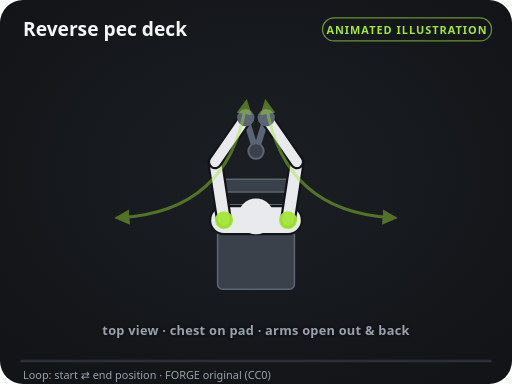
t = 0.00 s
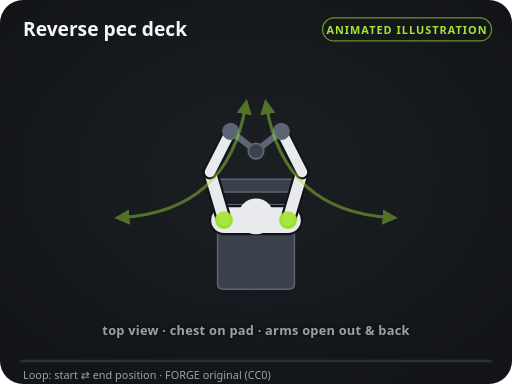
t = 0.40 s
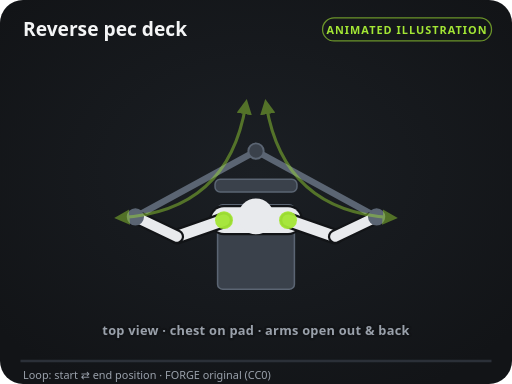
t = 1.20 s
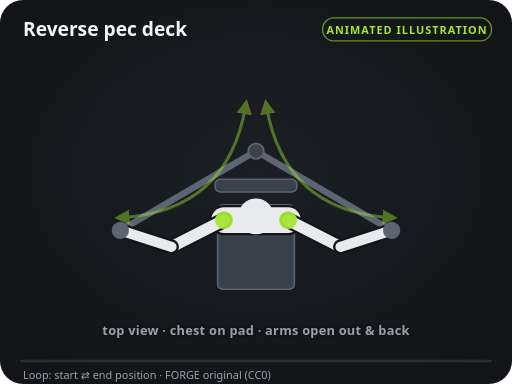
t = 1.60 s
t = 2.00 s: frame unchanged from t = 1.20 s, image omitted
t = 2.80 s: frame unchanged from t = 0.40 s, image omitted

The animated SVG that drew these frames (rendered in a browser with its animation timeline set to each time). Animation: 32 SMIL elements (animate=32); one cycle of 3.20 s, repeats indefinitely.

<svg xmlns="http://www.w3.org/2000/svg" viewBox="0 0 400 300" width="400" height="300" role="img" aria-labelledby="t d">
<title id="t">Reverse pec deck — instructional illustration</title>
<desc id="d">Original FORGE diagram (CC0). Loops between the start and end positions.</desc>
<defs>
<marker id="ah" viewBox="0 0 10 10" refX="6" refY="5" markerWidth="5" markerHeight="5" orient="auto-start-reverse"><path d="M0,0 L10,5 L0,10 z" fill="#a3e635"/></marker>
<marker id="ahs" viewBox="0 0 10 10" refX="6" refY="5" markerWidth="5" markerHeight="5" orient="auto-start-reverse"><path d="M0,0 L10,5 L0,10 z" fill="#a3e635"/></marker>
<radialGradient id="glow" cx="50%" cy="45%" r="65%"><stop offset="0" stop-color="#1b1f24"/><stop offset="1" stop-color="#121417"/></radialGradient>
</defs>
<rect width="400" height="300" rx="18" fill="url(#glow)"/>
<line x1="16" y1="282" x2="384" y2="282" stroke="#2b3038" stroke-width="2"/>
<text x="18" y="28" fill="#f4f5f6" font-size="15" font-weight="700" font-family="system-ui, -apple-system, Segoe UI, Roboto, sans-serif">Reverse pec deck</text>
<rect x="252" y="14" width="132" height="18" rx="9" fill="none" stroke="#a3e635" stroke-opacity="0.6"/>
<text x="318" y="26.5" fill="#a3e635" font-size="8.5" font-weight="700" text-anchor="middle" letter-spacing="0.8" font-family="system-ui, -apple-system, Segoe UI, Roboto, sans-serif">ANIMATED ILLUSTRATION</text>
<rect x="170" y="160" width="60" height="66" fill="#3a414b" rx="4" stroke="#5b6573" stroke-width="1.2"></rect><rect x="168" y="140" width="64" height="10" fill="#3a414b" rx="4" stroke="#5b6573" stroke-width="1.2"></rect><line x1="200" y1="118" x2="192" y2="92" stroke="#5b6573" stroke-width="5" stroke-linecap="round"><animate attributeName="x2" values="192;94;192" keyTimes="0;0.5;1" calcMode="spline" keySplines="0.45 0 0.55 1;0.45 0 0.55 1" dur="3.2s" repeatCount="indefinite"/><animate attributeName="y2" values="92;180;92" keyTimes="0;0.5;1" calcMode="spline" keySplines="0.45 0 0.55 1;0.45 0 0.55 1" dur="3.2s" repeatCount="indefinite"/></line><line x1="200" y1="118" x2="208" y2="92" stroke="#5b6573" stroke-width="5" stroke-linecap="round"><animate attributeName="x2" values="208;306;208" keyTimes="0;0.5;1" calcMode="spline" keySplines="0.45 0 0.55 1;0.45 0 0.55 1" dur="3.2s" repeatCount="indefinite"/><animate attributeName="y2" values="92;180;92" keyTimes="0;0.5;1" calcMode="spline" keySplines="0.45 0 0.55 1;0.45 0 0.55 1" dur="3.2s" repeatCount="indefinite"/></line><circle cx="200" cy="118" r="6" fill="#3a414b" stroke="#5b6573" stroke-width="1.5"></circle><line x1="175" y1="172" x2="225" y2="172" stroke="#121417" stroke-width="23.5" stroke-linecap="round"></line><line x1="175" y1="172" x2="225" y2="172" stroke="#e8eaed" stroke-width="20" stroke-linecap="round"></line><circle cx="200" cy="169" r="14" fill="#e8eaed"></circle><line x1="175" y1="172" x2="168.1" y2="126.5" stroke="#121417" stroke-width="12.5" stroke-linecap="round"><animate attributeName="x2" values="168.1;134;168.1" keyTimes="0;0.5;1" calcMode="spline" keySplines="0.45 0 0.55 1;0.45 0 0.55 1" dur="3.2s" repeatCount="indefinite"/><animate attributeName="y2" values="126.5;192.8;126.5" keyTimes="0;0.5;1" calcMode="spline" keySplines="0.45 0 0.55 1;0.45 0 0.55 1" dur="3.2s" repeatCount="indefinite"/></line><line x1="175" y1="172" x2="168.1" y2="126.5" stroke="#e8eaed" stroke-width="9" stroke-linecap="round"><animate attributeName="x2" values="168.1;134;168.1" keyTimes="0;0.5;1" calcMode="spline" keySplines="0.45 0 0.55 1;0.45 0 0.55 1" dur="3.2s" repeatCount="indefinite"/><animate attributeName="y2" values="126.5;192.8;126.5" keyTimes="0;0.5;1" calcMode="spline" keySplines="0.45 0 0.55 1;0.45 0 0.55 1" dur="3.2s" repeatCount="indefinite"/></line><line x1="168.1" y1="126.5" x2="192" y2="92" stroke="#121417" stroke-width="11.5" stroke-linecap="round"><animate attributeName="x1" values="168.1;134;168.1" keyTimes="0;0.5;1" calcMode="spline" keySplines="0.45 0 0.55 1;0.45 0 0.55 1" dur="3.2s" repeatCount="indefinite"/><animate attributeName="y1" values="126.5;192.8;126.5" keyTimes="0;0.5;1" calcMode="spline" keySplines="0.45 0 0.55 1;0.45 0 0.55 1" dur="3.2s" repeatCount="indefinite"/><animate attributeName="x2" values="192;94;192" keyTimes="0;0.5;1" calcMode="spline" keySplines="0.45 0 0.55 1;0.45 0 0.55 1" dur="3.2s" repeatCount="indefinite"/><animate attributeName="y2" values="92;180;92" keyTimes="0;0.5;1" calcMode="spline" keySplines="0.45 0 0.55 1;0.45 0 0.55 1" dur="3.2s" repeatCount="indefinite"/></line><line x1="168.1" y1="126.5" x2="192" y2="92" stroke="#e8eaed" stroke-width="8" stroke-linecap="round"><animate attributeName="x1" values="168.1;134;168.1" keyTimes="0;0.5;1" calcMode="spline" keySplines="0.45 0 0.55 1;0.45 0 0.55 1" dur="3.2s" repeatCount="indefinite"/><animate attributeName="y1" values="126.5;192.8;126.5" keyTimes="0;0.5;1" calcMode="spline" keySplines="0.45 0 0.55 1;0.45 0 0.55 1" dur="3.2s" repeatCount="indefinite"/><animate attributeName="x2" values="192;94;192" keyTimes="0;0.5;1" calcMode="spline" keySplines="0.45 0 0.55 1;0.45 0 0.55 1" dur="3.2s" repeatCount="indefinite"/><animate attributeName="y2" values="92;180;92" keyTimes="0;0.5;1" calcMode="spline" keySplines="0.45 0 0.55 1;0.45 0 0.55 1" dur="3.2s" repeatCount="indefinite"/></line><line x1="225" y1="172" x2="231.9" y2="126.5" stroke="#121417" stroke-width="12.5" stroke-linecap="round"><animate attributeName="x2" values="231.9;266;231.9" keyTimes="0;0.5;1" calcMode="spline" keySplines="0.45 0 0.55 1;0.45 0 0.55 1" dur="3.2s" repeatCount="indefinite"/><animate attributeName="y2" values="126.5;192.8;126.5" keyTimes="0;0.5;1" calcMode="spline" keySplines="0.45 0 0.55 1;0.45 0 0.55 1" dur="3.2s" repeatCount="indefinite"/></line><line x1="225" y1="172" x2="231.9" y2="126.5" stroke="#e8eaed" stroke-width="9" stroke-linecap="round"><animate attributeName="x2" values="231.9;266;231.9" keyTimes="0;0.5;1" calcMode="spline" keySplines="0.45 0 0.55 1;0.45 0 0.55 1" dur="3.2s" repeatCount="indefinite"/><animate attributeName="y2" values="126.5;192.8;126.5" keyTimes="0;0.5;1" calcMode="spline" keySplines="0.45 0 0.55 1;0.45 0 0.55 1" dur="3.2s" repeatCount="indefinite"/></line><line x1="231.9" y1="126.5" x2="208" y2="92" stroke="#121417" stroke-width="11.5" stroke-linecap="round"><animate attributeName="x1" values="231.9;266;231.9" keyTimes="0;0.5;1" calcMode="spline" keySplines="0.45 0 0.55 1;0.45 0 0.55 1" dur="3.2s" repeatCount="indefinite"/><animate attributeName="y1" values="126.5;192.8;126.5" keyTimes="0;0.5;1" calcMode="spline" keySplines="0.45 0 0.55 1;0.45 0 0.55 1" dur="3.2s" repeatCount="indefinite"/><animate attributeName="x2" values="208;306;208" keyTimes="0;0.5;1" calcMode="spline" keySplines="0.45 0 0.55 1;0.45 0 0.55 1" dur="3.2s" repeatCount="indefinite"/><animate attributeName="y2" values="92;180;92" keyTimes="0;0.5;1" calcMode="spline" keySplines="0.45 0 0.55 1;0.45 0 0.55 1" dur="3.2s" repeatCount="indefinite"/></line><line x1="231.9" y1="126.5" x2="208" y2="92" stroke="#e8eaed" stroke-width="8" stroke-linecap="round"><animate attributeName="x1" values="231.9;266;231.9" keyTimes="0;0.5;1" calcMode="spline" keySplines="0.45 0 0.55 1;0.45 0 0.55 1" dur="3.2s" repeatCount="indefinite"/><animate attributeName="y1" values="126.5;192.8;126.5" keyTimes="0;0.5;1" calcMode="spline" keySplines="0.45 0 0.55 1;0.45 0 0.55 1" dur="3.2s" repeatCount="indefinite"/><animate attributeName="x2" values="208;306;208" keyTimes="0;0.5;1" calcMode="spline" keySplines="0.45 0 0.55 1;0.45 0 0.55 1" dur="3.2s" repeatCount="indefinite"/><animate attributeName="y2" values="92;180;92" keyTimes="0;0.5;1" calcMode="spline" keySplines="0.45 0 0.55 1;0.45 0 0.55 1" dur="3.2s" repeatCount="indefinite"/></line><circle cx="175" cy="172" r="7" fill="#a3e635" opacity="0.95"></circle><circle cx="225" cy="172" r="7" fill="#a3e635" opacity="0.95"></circle><circle cx="192" cy="92" r="6" fill="#5b6573" stroke="#5b6573" stroke-width="1.5"><animate attributeName="cx" values="192;94;192" keyTimes="0;0.5;1" calcMode="spline" keySplines="0.45 0 0.55 1;0.45 0 0.55 1" dur="3.2s" repeatCount="indefinite"/><animate attributeName="cy" values="92;180;92" keyTimes="0;0.5;1" calcMode="spline" keySplines="0.45 0 0.55 1;0.45 0 0.55 1" dur="3.2s" repeatCount="indefinite"/></circle><circle cx="208" cy="92" r="6" fill="#5b6573" stroke="#5b6573" stroke-width="1.5"><animate attributeName="cx" values="208;306;208" keyTimes="0;0.5;1" calcMode="spline" keySplines="0.45 0 0.55 1;0.45 0 0.55 1" dur="3.2s" repeatCount="indefinite"/><animate attributeName="cy" values="92;180;92" keyTimes="0;0.5;1" calcMode="spline" keySplines="0.45 0 0.55 1;0.45 0 0.55 1" dur="3.2s" repeatCount="indefinite"/></circle><g opacity="0.45"><path d="M192,82 Q178.2,165.2 94,170" fill="none" stroke="#a3e635" stroke-width="2.4" stroke-linecap="round" marker-end="url(#ah)" marker-start="url(#ahs)" opacity="0.95"/><path d="M208,82 Q221.8,165.2 306,170" fill="none" stroke="#a3e635" stroke-width="2.4" stroke-linecap="round" marker-end="url(#ah)" marker-start="url(#ahs)" opacity="0.95"/></g><text x="200" y="262" fill="#9aa1ab" font-size="10" font-weight="600" text-anchor="middle" font-family="system-ui, -apple-system, Segoe UI, Roboto, sans-serif" letter-spacing="0.2" stroke="#121417" stroke-width="3.5" paint-order="stroke" stroke-linejoin="round">top view · chest on pad · arms open out &amp; back</text>
<text x="18" y="296" fill="#9aa1ab" font-size="8.5" font-family="system-ui, -apple-system, Segoe UI, Roboto, sans-serif">Loop: start ⇄ end position · FORGE original (CC0)</text>
</svg>
